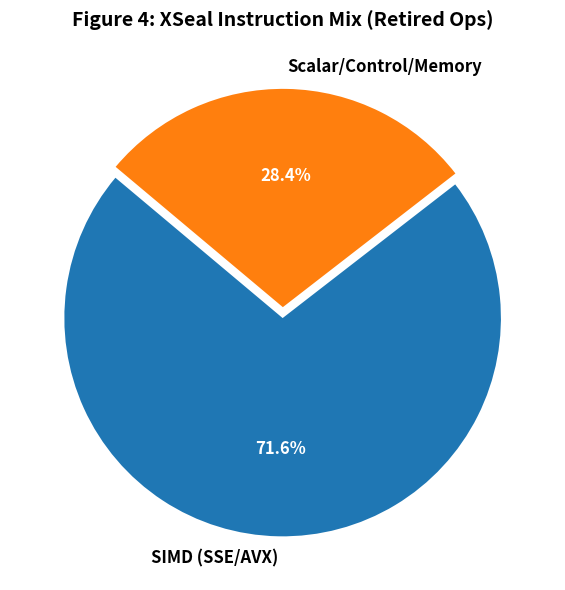

The script that saved this image: (Note: this script raises an exception after producing the figure.)
# SPDX-License-Identifier: Apache-2.0
# Copyright (c) 2026 hanrai. All Rights Reserved.

import matplotlib.pyplot as plt

# Data from micro-architectural profiling
labels = ['SIMD (SSE/AVX)', 'Scalar/Control/Memory']
sizes = [71.6, 28.4]
colors = ['#1f77b4', '#ff7f0e']
explode = (0.05, 0)  # explode the SIMD slice

fig, ax = plt.subplots(figsize=(8, 6))
patches, texts, autotexts = ax.pie(sizes, explode=explode, labels=labels, colors=colors,
                                    autopct='%1.1f%%', shadow=False, startangle=140,
                                    textprops={'fontsize': 12, 'fontweight': 'bold'})

# Style the percentage text
for autotext in autotexts:
    autotext.set_color('white')

ax.set_title('Figure 4: XSeal Instruction Mix (Retired Ops)', fontsize=14, fontweight='bold')
plt.tight_layout()

plt.savefig('paper/figures/fig4_instruction_mix.pdf', bbox_inches='tight')
print("Figure 4 (Instruction Mix) generated.")
